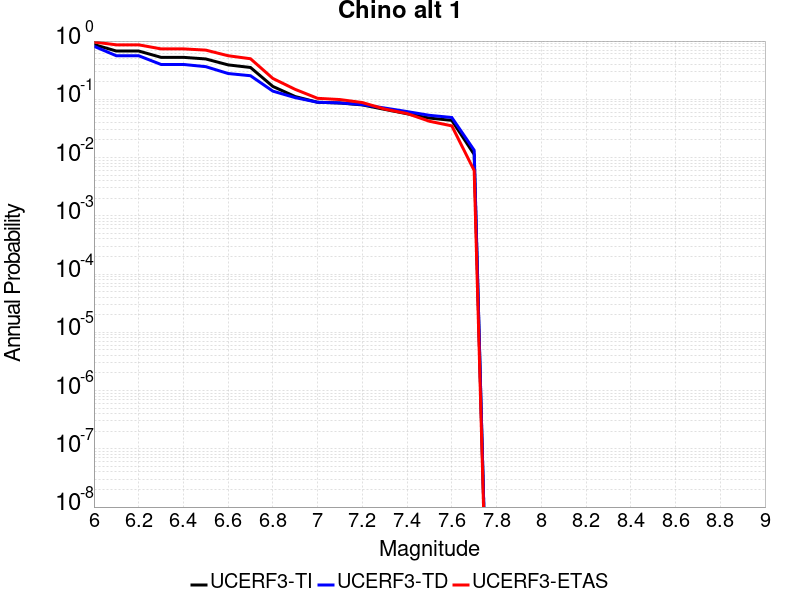

The data file committed next to this chart (first rows):
Magnitude, UCERF3-TI Prob, UCERF3-TD Prob, UCERF3-ETAS Prob
6.0, 0.872, 0.8151, 0.963
6.1, 0.6744, 0.5597, 0.862
6.2, 0.6744, 0.5597, 0.862
6.3, 0.5256, 0.3966, 0.734
6.4, 0.5256, 0.3966, 0.734
6.5, 0.493, 0.3635, 0.699
6.6, 0.3899, 0.2772, 0.56
6.7, 0.352, 0.254, 0.497
6.8, 0.1663, 0.1381, 0.228
6.9, 0.1114, 0.1068, 0.148
7.0, 0.089, 0.08897, 0.104
7.1, 0.08639, 0.08682, 0.099
7.2, 0.08014, 0.08107, 0.088
7.3, 0.06715, 0.07085, 0.068
7.4, 0.05648, 0.06159, 0.057
7.5, 0.04764, 0.0531, 0.042
7.6, 0.04349, 0.04874, 0.035
7.7, 0.01131, 0.01335, 0.006
